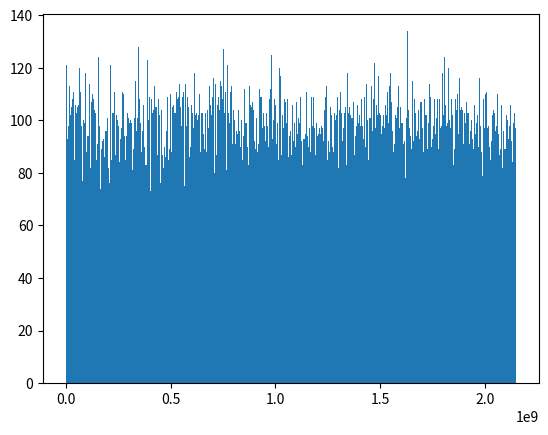

Write Python code to recreate this figure.
import matplotlib.pyplot as plt

x = 0

def rng(n):
    global x
    a = 1103515245
    c = 12345
    m = 2**31
    for i in range(n):
        x = (a*x+c) % m
        yield x

N=100000

y = [x for x in rng(N)]
x = range(N)

plt.hist(y, bins=1000, color=None, alpha=1, edgecolor=None)
plt.show()

for i, random_variable in enumerate(y):
    print(i, random_variable)
